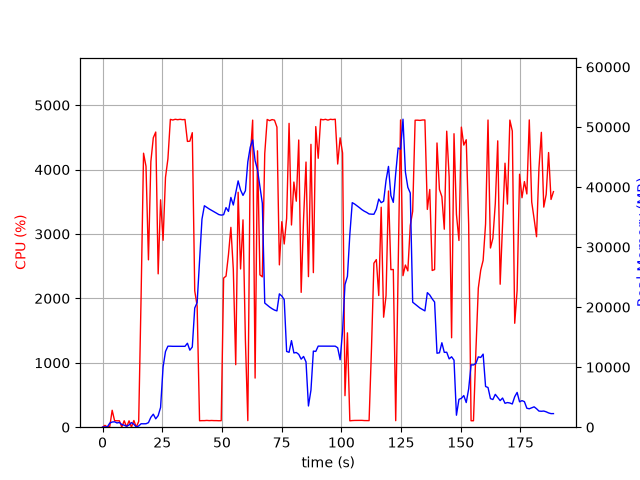

Values plotted in this chart, from the file beside it:
elapsed_time, nproc, cpu, mem_real, mem_virtual
4.029273986816406e-05, 1, 0.0, 9.957, 3186
1.006, 2, 28.8, 49.16, 160.7
2.014, 2, 2.0, 54.6, 165.6
3.023, 4, 11.9, 682.1, 2384
4.03, 4, 262.8, 864.4, 2679
5.039, 7, 101.4, 900.2, 2819
6.045, 3, 99.3, 707.6, 2095
7.053, 3, 99.1, 792.9, 2207
8.061, 5, 2.0, 438.6, 2259
9.072, 3, 100.0, 336.3, 1623
10.08, 3, 3.0, 154.5, 1451
11.09, 3, 99.0, 365.1, 1663
12.1, 6, 2.0, 767.3, 2918
13.11, 5, 103.9, 481.9, 2295
14.12, 2, 0.0, 36.96, 78.8
15.14, 1, 89.1, 207.3, 742.8
16.14, 1, 2032, 574.5, 4753
17.17, 1, 4254, 565.7, 4767
18.2, 1, 4051, 577.8, 4783
19.22, 1, 2599, 758.7, 6647
20.23, 1, 4123, 1649, 6647
21.25, 1, 4493, 2165, 8191
22.27, 1, 4582, 1399, 8191
23.29, 1, 2381, 1929, 8703
24.3, 1, 3530, 3287, 10527
25.35, 1, 2902, 10027, 19253
26.36, 1, 3878, 12607, 29507
27.38, 1, 4168, 13492, 29507
28.4, 1, 4779, 13492, 29507
29.42, 1, 4769, 13472, 29507
30.44, 1, 4781, 13472, 29507
31.46, 1, 4774, 13472, 29507
32.48, 1, 4780, 13472, 29507
33.5, 1, 4774, 13472, 29507
34.52, 1, 4778, 13472, 29507
35.54, 1, 4437, 13984, 29507
36.56, 1, 4441, 12832, 29507
37.58, 1, 4573, 13361, 32599
38.6, 1, 2118, 19856, 45192
39.61, 1, 1881, 20758, 65672
40.62, 1, 100.1, 27804, 65672
41.63, 1, 102.1, 34653, 65672
42.64, 1, 102.1, 36886, 65672
43.65, 1, 105.2, 36622, 65672
44.66, 1, 102.2, 36350, 65672
45.66, 1, 104.2, 36123, 65672
46.67, 1, 102.2, 35887, 65672
47.68, 1, 102.2, 35660, 65672
48.69, 1, 100.3, 35418, 65672
49.69, 1, 101.3, 35325, 65672
50.7, 1, 2315, 35396, 65672
51.71, 1, 2346, 36576, 65672
52.73, 1, 2679, 35945, 65672
53.74, 1, 3103, 38271, 65672
54.76, 1, 2448, 37008, 65672
55.77, 1, 970.8, 39061, 90248
56.78, 1, 3647, 41029, 90248
57.8, 1, 2457, 39492, 90248
58.82, 1, 3219, 38608, 90248
59.82, 1, 1342, 39386, 90248
... 127 more rows
